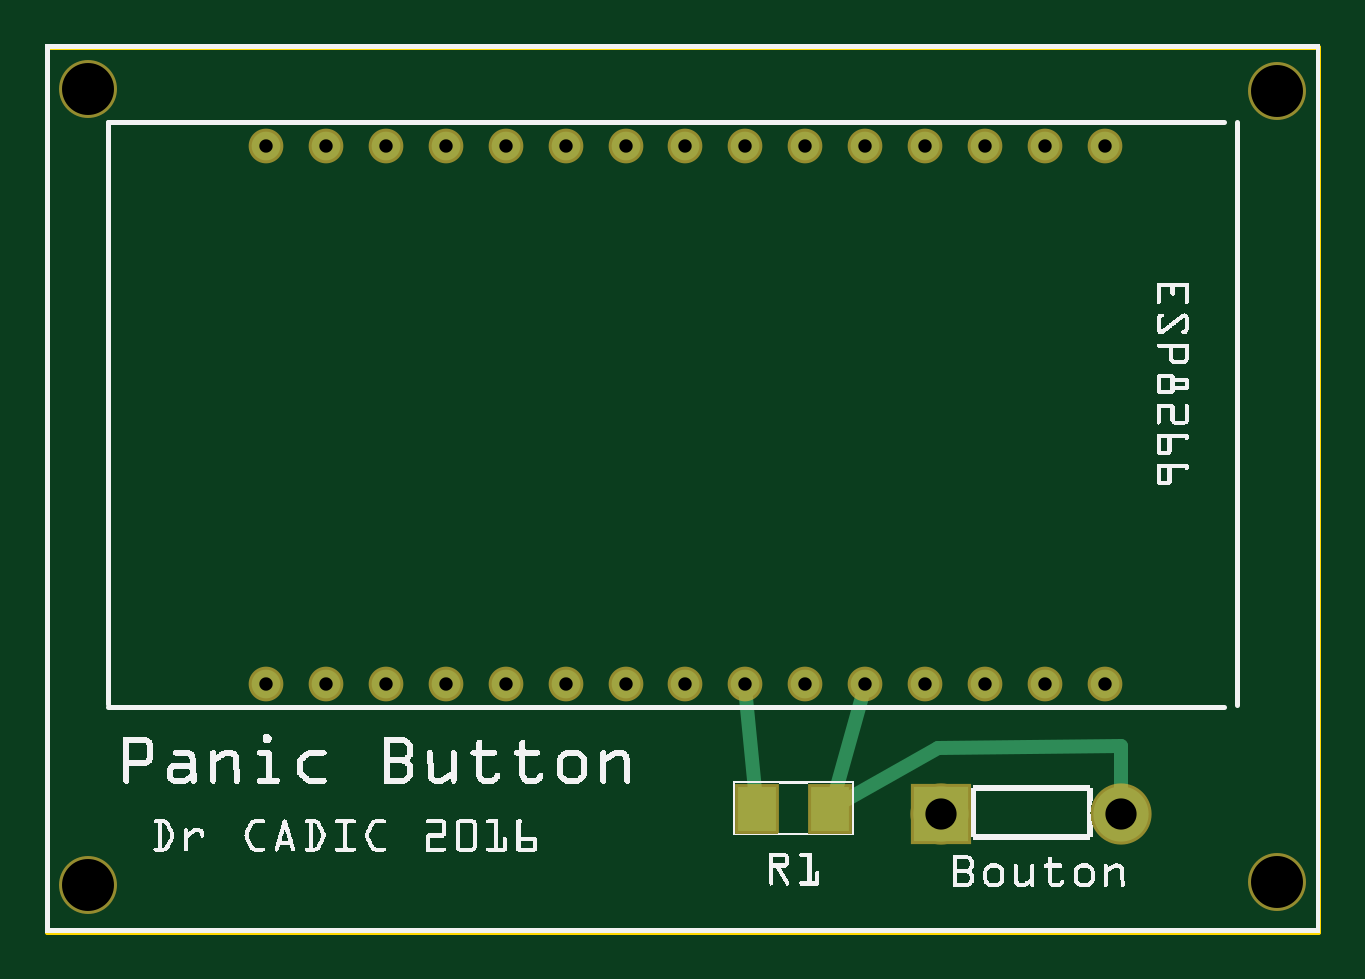
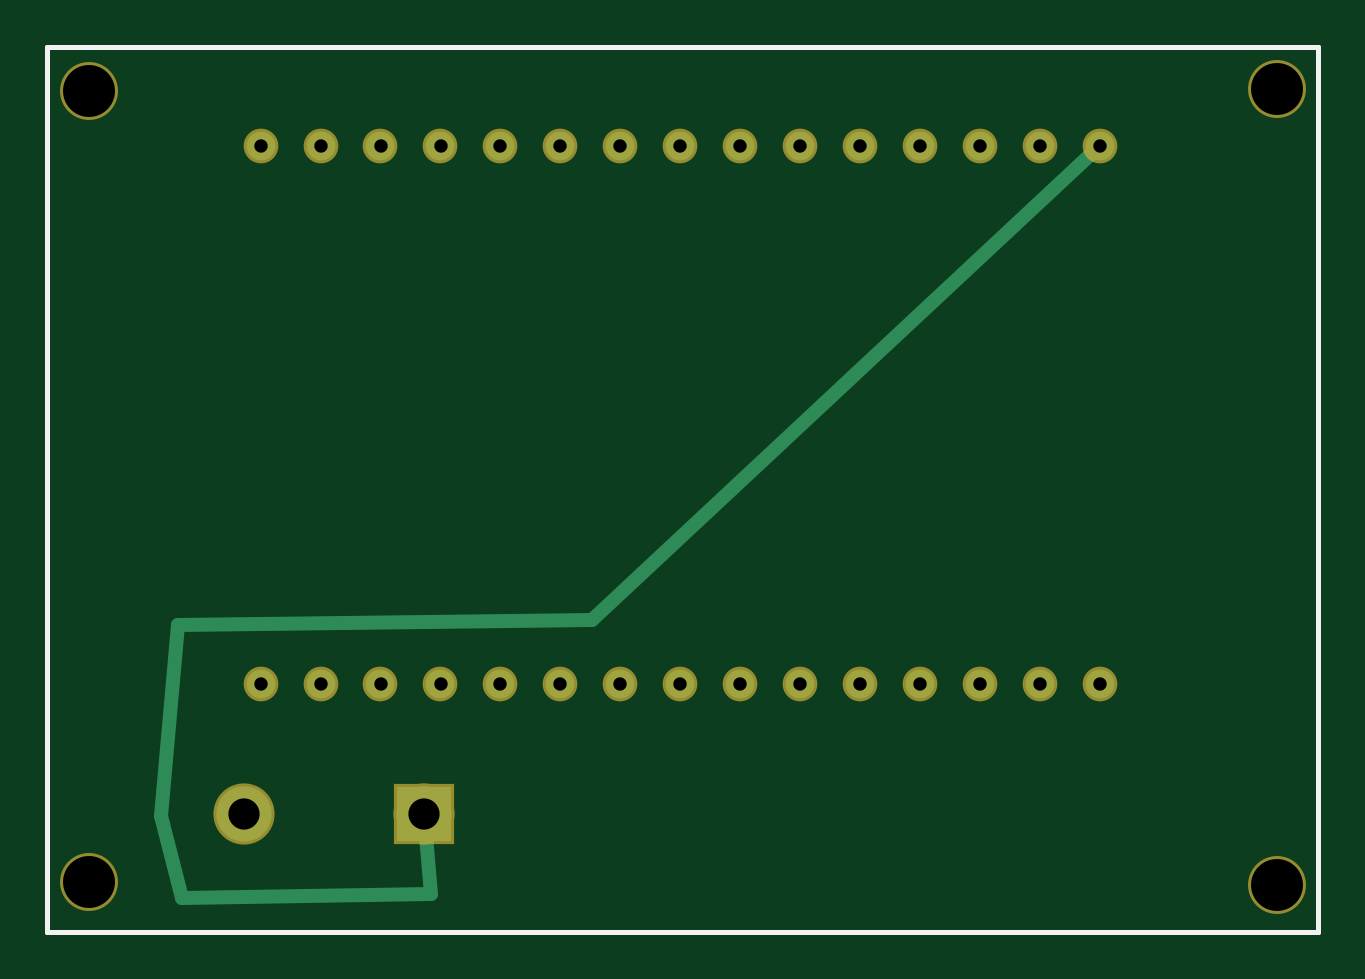
Circuit board: 9 layer files. Board 53.8 x 37.5 mm.
- outline: Panic_Button_contour.gm1 (395 bytes)
- bottom_copper: Panic_Button_copperBottom.gbl (1067 bytes)
- top_copper: Panic_Button_copperTop.gtl (1103 bytes)
- drill: Panic_Button_drill.txt (731 bytes)
- bottom_mask: Panic_Button_maskBottom.gbs (913 bytes)
- top_mask: Panic_Button_maskTop.gts (981 bytes)
- paste: Panic_Button_pasteMaskTop.gtp (314 bytes)
- bottom_silk: Panic_Button_silkBottom.gbo (383 bytes)
- top_silk: Panic_Button_silkTop.gto (174783 bytes)

=== outline: Panic_Button_contour.gm1 ===
G04 MADE WITH FRITZING*
G04 WWW.FRITZING.ORG*
G04 DOUBLE SIDED*
G04 HOLES PLATED*
G04 CONTOUR ON CENTER OF CONTOUR VECTOR*
%ASAXBY*%
%FSLAX23Y23*%
%MOIN*%
%OFA0B0*%
%SFA1.0B1.0*%
%ADD10R,2.126280X1.482720*%
%ADD11C,0.008000*%
%ADD10C,0.008*%
%LNCONTOUR*%
G90*
G70*
G54D10*
G54D11*
X4Y1479D02*
X2122Y1479D01*
X2122Y4D01*
X4Y4D01*
X4Y1479D01*
D02*
G04 End of contour*
M02*
=== bottom_copper: Panic_Button_copperBottom.gbl ===
G04 MADE WITH FRITZING*
G04 WWW.FRITZING.ORG*
G04 DOUBLE SIDED*
G04 HOLES PLATED*
G04 CONTOUR ON CENTER OF CONTOUR VECTOR*
%ASAXBY*%
%FSLAX23Y23*%
%MOIN*%
%OFA0B0*%
%SFA1.0B1.0*%
%ADD10C,0.047859*%
%ADD11C,0.092000*%
%ADD12R,0.092000X0.092000*%
%ADD13C,0.024000*%
%LNCOPPER0*%
G90*
G70*
G54D10*
X1567Y417D03*
X1766Y1314D03*
X1666Y1314D03*
X1567Y1314D03*
X1467Y1314D03*
X1367Y1314D03*
X1666Y417D03*
X1766Y417D03*
X1467Y417D03*
X1267Y1314D03*
X1167Y1314D03*
X1067Y1314D03*
X968Y1314D03*
X868Y1314D03*
X768Y1314D03*
X668Y1314D03*
X568Y1314D03*
X468Y1314D03*
X368Y1314D03*
X1067Y417D03*
X968Y417D03*
X868Y417D03*
X768Y417D03*
X668Y417D03*
X568Y417D03*
X468Y417D03*
X368Y417D03*
X1367Y417D03*
X1267Y417D03*
X1167Y417D03*
G54D11*
X1494Y200D03*
X1794Y200D03*
G54D12*
X1494Y200D03*
G54D13*
X1932Y197D02*
X1898Y60D01*
D02*
X385Y1299D02*
X1214Y524D01*
D02*
X1898Y60D02*
X1483Y66D01*
D02*
X1483Y66D02*
X1491Y163D01*
D02*
X1214Y524D02*
X1904Y515D01*
D02*
X1904Y515D02*
X1932Y197D01*
G04 End of Copper0*
M02*
=== top_copper: Panic_Button_copperTop.gtl ===
G04 MADE WITH FRITZING*
G04 WWW.FRITZING.ORG*
G04 DOUBLE SIDED*
G04 HOLES PLATED*
G04 CONTOUR ON CENTER OF CONTOUR VECTOR*
%ASAXBY*%
%FSLAX23Y23*%
%MOIN*%
%OFA0B0*%
%SFA1.0B1.0*%
%ADD10C,0.047859*%
%ADD11C,0.092000*%
%ADD12R,0.092000X0.092000*%
%ADD13R,0.062992X0.074803*%
%ADD14C,0.024000*%
%LNCOPPER1*%
G90*
G70*
G54D10*
X1567Y417D03*
X1766Y1314D03*
X1666Y1314D03*
X1567Y1314D03*
X1467Y1314D03*
X1367Y1314D03*
X1666Y417D03*
X1766Y417D03*
X1467Y417D03*
X1267Y1314D03*
X1167Y1314D03*
X1067Y1314D03*
X968Y1314D03*
X868Y1314D03*
X768Y1314D03*
X668Y1314D03*
X568Y1314D03*
X468Y1314D03*
X368Y1314D03*
X1067Y417D03*
X968Y417D03*
X868Y417D03*
X768Y417D03*
X668Y417D03*
X568Y417D03*
X468Y417D03*
X368Y417D03*
X1367Y417D03*
X1267Y417D03*
X1167Y417D03*
G54D11*
X1494Y200D03*
X1794Y200D03*
G54D12*
X1494Y200D03*
G54D13*
X1187Y208D03*
X1309Y208D03*
G54D14*
X1794Y313D02*
X1794Y237D01*
D02*
X1489Y310D02*
X1794Y313D01*
D02*
X1335Y223D02*
X1489Y310D01*
D02*
X1318Y240D02*
X1361Y395D01*
D02*
X1169Y394D02*
X1184Y240D01*
G04 End of Copper1*
M02*
=== drill: Panic_Button_drill.txt ===
; NON-PLATED HOLES START AT T1
; THROUGH (PLATED) HOLES START AT T100
M48
INCH
T1C0.086614
T100C0.022334
T101C0.052000
%
T1
X020527Y014047
X000724Y000819
X000724Y014087
X020527Y000859
T100
X011672Y013139
X012670Y004166
X006680Y004166
X010673Y013139
X005681Y004166
X014667Y004166
X011672Y004166
X007678Y004166
X012670Y013139
X016664Y004166
X007678Y013139
X013669Y004166
X009675Y004166
X004683Y004166
X008676Y013139
X010673Y004166
X003684Y004166
X017663Y013139
X003684Y013139
X013669Y013139
X016664Y013139
X015666Y004166
X004683Y013139
X008676Y004166
X015666Y013139
X014667Y013139
X017663Y004166
X006680Y013139
X005681Y013139
X009675Y013139
T101
X017936Y002000
X014936Y002000
T00
M30

=== bottom_mask: Panic_Button_maskBottom.gbs ===
G04 MADE WITH FRITZING*
G04 WWW.FRITZING.ORG*
G04 DOUBLE SIDED*
G04 HOLES PLATED*
G04 CONTOUR ON CENTER OF CONTOUR VECTOR*
%ASAXBY*%
%FSLAX23Y23*%
%MOIN*%
%OFA0B0*%
%SFA1.0B1.0*%
%ADD10C,0.057829*%
%ADD11C,0.102000*%
%ADD12C,0.096614*%
%ADD13R,0.102000X0.102000*%
%LNMASK0*%
G90*
G70*
G54D10*
X1567Y417D03*
X1766Y1314D03*
X1666Y1314D03*
X1567Y1314D03*
X1467Y1314D03*
X1367Y1314D03*
X1666Y417D03*
X1766Y417D03*
X1467Y417D03*
X1267Y1314D03*
X1167Y1314D03*
X1067Y1314D03*
X968Y1314D03*
X868Y1314D03*
X768Y1314D03*
X668Y1314D03*
X568Y1314D03*
X468Y1314D03*
X368Y1314D03*
X1067Y417D03*
X968Y417D03*
X868Y417D03*
X768Y417D03*
X668Y417D03*
X568Y417D03*
X468Y417D03*
X368Y417D03*
X1367Y417D03*
X1267Y417D03*
X1167Y417D03*
G54D11*
X1494Y200D03*
X1794Y200D03*
G54D12*
X2053Y1405D03*
X2053Y86D03*
X72Y1409D03*
X72Y82D03*
G54D13*
X1494Y200D03*
G04 End of Mask0*
M02*
=== top_mask: Panic_Button_maskTop.gts ===
G04 MADE WITH FRITZING*
G04 WWW.FRITZING.ORG*
G04 DOUBLE SIDED*
G04 HOLES PLATED*
G04 CONTOUR ON CENTER OF CONTOUR VECTOR*
%ASAXBY*%
%FSLAX23Y23*%
%MOIN*%
%OFA0B0*%
%SFA1.0B1.0*%
%ADD10C,0.057829*%
%ADD11C,0.102000*%
%ADD12C,0.096614*%
%ADD13R,0.102000X0.102000*%
%ADD14R,0.072992X0.084803*%
%LNMASK1*%
G90*
G70*
G54D10*
X1567Y417D03*
X1766Y1314D03*
X1666Y1314D03*
X1567Y1314D03*
X1467Y1314D03*
X1367Y1314D03*
X1666Y417D03*
X1766Y417D03*
X1467Y417D03*
X1267Y1314D03*
X1167Y1314D03*
X1067Y1314D03*
X968Y1314D03*
X868Y1314D03*
X768Y1314D03*
X668Y1314D03*
X568Y1314D03*
X468Y1314D03*
X368Y1314D03*
X1067Y417D03*
X968Y417D03*
X868Y417D03*
X768Y417D03*
X668Y417D03*
X568Y417D03*
X468Y417D03*
X368Y417D03*
X1367Y417D03*
X1267Y417D03*
X1167Y417D03*
G54D11*
X1494Y200D03*
X1794Y200D03*
G54D12*
X2053Y1405D03*
X2053Y86D03*
X72Y1409D03*
X72Y82D03*
G54D13*
X1494Y200D03*
G54D14*
X1187Y208D03*
X1309Y208D03*
G04 End of Mask1*
M02*
=== paste: Panic_Button_pasteMaskTop.gtp ===
G04 MADE WITH FRITZING*
G04 WWW.FRITZING.ORG*
G04 DOUBLE SIDED*
G04 HOLES PLATED*
G04 CONTOUR ON CENTER OF CONTOUR VECTOR*
%ASAXBY*%
%FSLAX23Y23*%
%MOIN*%
%OFA0B0*%
%SFA1.0B1.0*%
%ADD10R,0.062992X0.074803*%
%LNPASTEMASK1*%
G90*
G70*
G54D10*
X1187Y208D03*
X1309Y208D03*
G04 End of PasteMask1*
M02*
=== bottom_silk: Panic_Button_silkBottom.gbo ===
G04 MADE WITH FRITZING*
G04 WWW.FRITZING.ORG*
G04 DOUBLE SIDED*
G04 HOLES PLATED*
G04 CONTOUR ON CENTER OF CONTOUR VECTOR*
%ASAXBY*%
%FSLAX23Y23*%
%MOIN*%
%OFA0B0*%
%SFA1.0B1.0*%
%ADD10R,2.126280X1.482720X2.110280X1.466720*%
%ADD11C,0.008000*%
%LNSILK0*%
G90*
G70*
G54D11*
X4Y1479D02*
X2122Y1479D01*
X2122Y4D01*
X4Y4D01*
X4Y1479D01*
D02*
G04 End of Silk0*
M02*
=== top_silk: Panic_Button_silkTop.gto (174783 bytes, source omitted) ===
